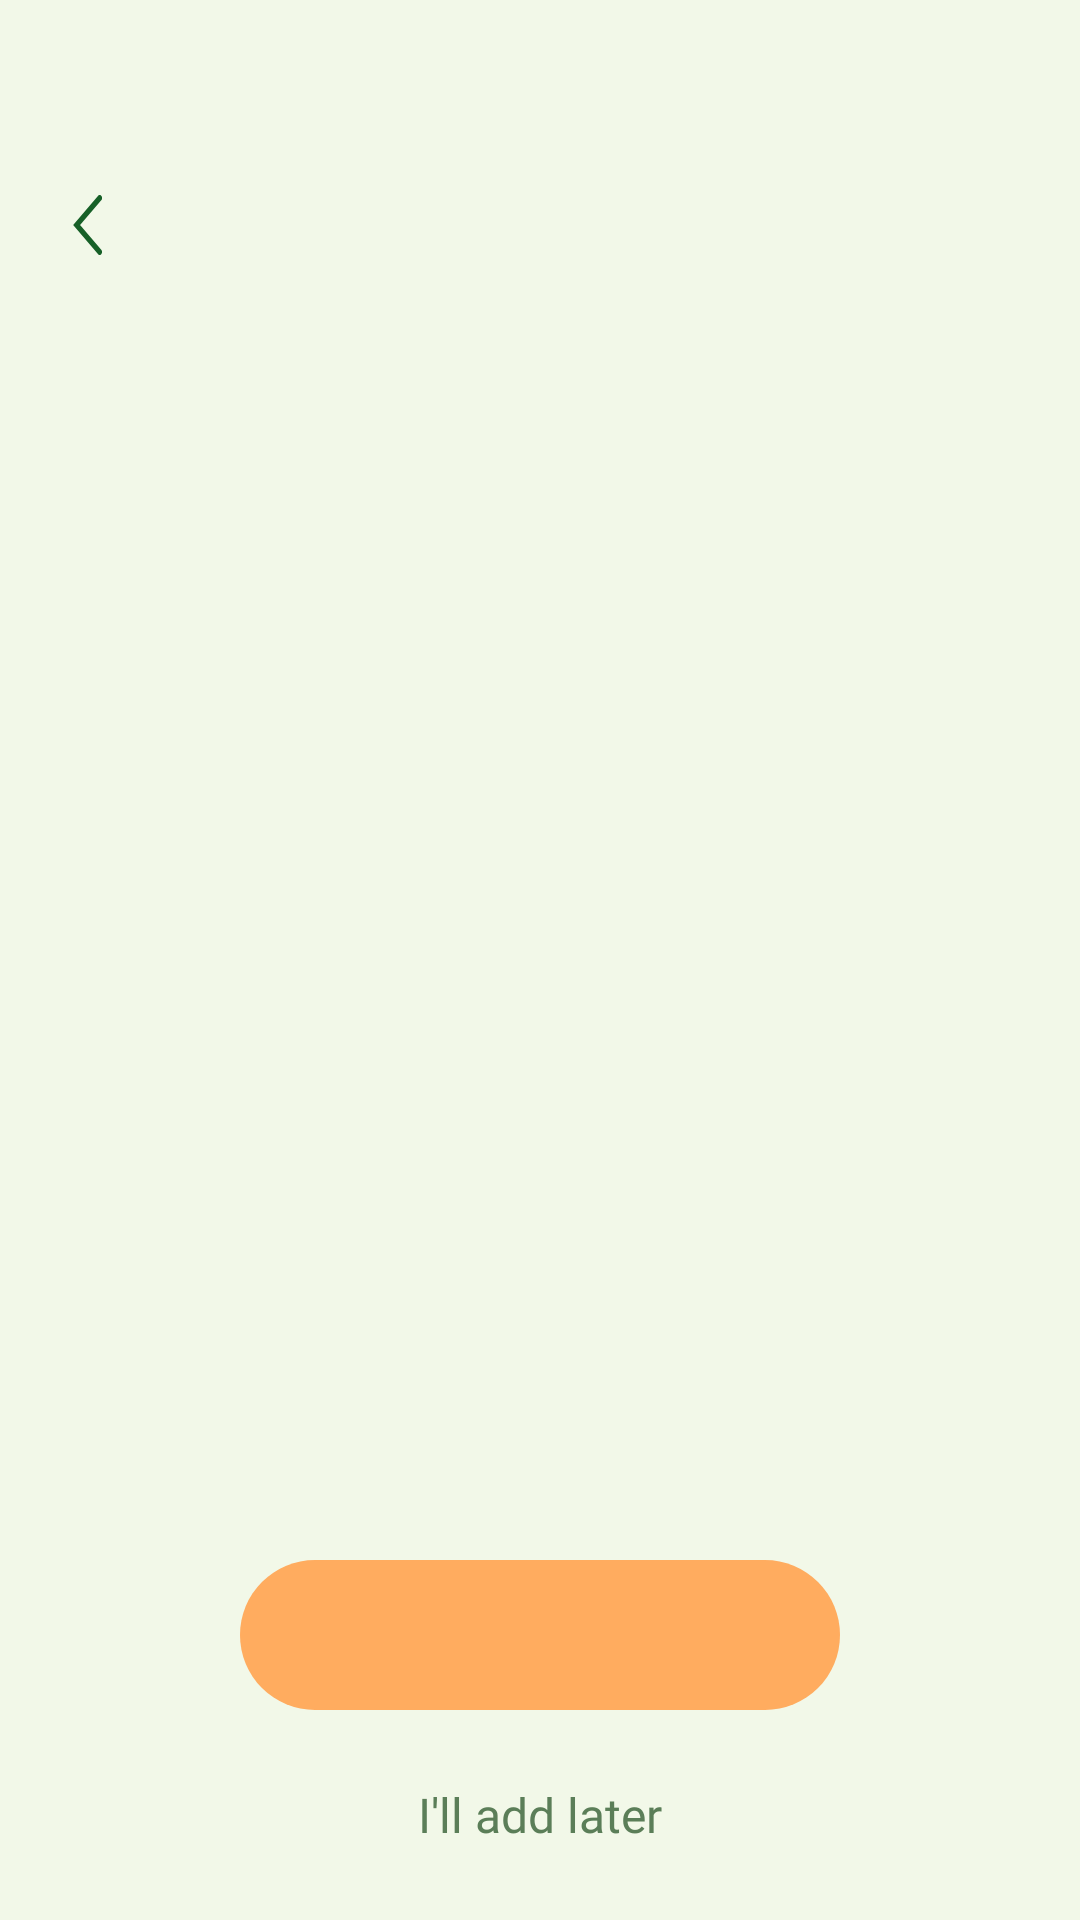

Layout XML and referenced resources for this Android screen:
<!-- AndroidManifest.xml: activity theme noAnimTheme -->
<!-- res/layout/activity_onboarding.xml -->
<?xml version="1.0" encoding="utf-8"?>
<androidx.constraintlayout.widget.ConstraintLayout
    xmlns:android="http://schemas.android.com/apk/res/android" android:layout_width="match_parent"
    xmlns:app="http://schemas.android.com/apk/res-auto"
    android:layout_height="match_parent"
    android:background="@color/background_green"
    >

    <androidx.constraintlayout.widget.ConstraintLayout
        android:layout_width="match_parent"
        android:layout_height="wrap_content"
        android:layout_marginTop="60dp"
        app:layout_constraintTop_toTopOf="parent"
        app:layout_constraintLeft_toLeftOf="parent"
        android:id="@+id/header_layout"
        android:paddingBottom="20dp">

        <ImageButton
            android:id="@+id/back_button"
            android:layout_width="10dp"
            android:layout_height="wrap_content"
            android:layout_marginStart="24dp"
            android:layout_marginTop="5dp"
            android:background="@drawable/ic_back_carrot"
            android:clickable="true"
            android:focusable="true"
            app:layout_constraintStart_toStartOf="parent"
            app:layout_constraintTop_toTopOf="@id/onboarding_header" />

        <TextView
            android:id="@+id/onboarding_header"
            android:layout_width="0dp"
            android:layout_height="wrap_content"
            android:layout_marginStart="45dp"
            android:layout_marginEnd="45dp"
            android:fontFamily="@font/circular_medium"
            android:textAlignment="center"
            android:textColor="@color/black"
            android:textSize="24sp"
            app:layout_constraintEnd_toEndOf="parent"
            app:layout_constraintStart_toStartOf="parent"
            app:layout_constraintTop_toTopOf="parent" />

    </androidx.constraintlayout.widget.ConstraintLayout>

    <FrameLayout
        android:id="@+id/body_fragment"
        android:layout_width="match_parent"
        android:layout_height="0dp"
        app:layout_constraintBottom_toTopOf="@id/onboarding_next"
        app:layout_constraintEnd_toEndOf="parent"
        app:layout_constraintStart_toStartOf="parent"
        app:layout_constraintTop_toBottomOf="@id/header_layout" />

    <Button
        android:id="@+id/onboarding_next"
        android:layout_width="200dp"
        android:layout_height="50dp"
        android:textSize="20sp"
        android:background="@drawable/profile_button_background"
        android:textAllCaps="false"
        android:textColor="@color/white"
        android:fontFamily="@font/circular_medium"
        android:layout_marginBottom="70dp"
        style="?android:attr/borderlessButtonStyle"
        app:layout_constraintBottom_toBottomOf="parent"
        app:layout_constraintLeft_toLeftOf="parent"
        app:layout_constraintRight_toRightOf="parent"/>

    <Button
        android:id="@+id/add_later"
        android:layout_width="wrap_content"
        android:layout_height="wrap_content"
        android:textAllCaps="false"
        android:background="@null"
        android:text="@string/add_later_button"
        android:textSize="16sp"
        android:textColor="@color/faded_text"
        android:fontFamily="@font/circular_book"
        app:layout_constraintTop_toBottomOf="@id/onboarding_next"
        app:layout_constraintBottom_toBottomOf="parent"
        app:layout_constraintStart_toStartOf="parent"
        app:layout_constraintEnd_toEndOf="parent"/>

</androidx.constraintlayout.widget.ConstraintLayout>
<!-- resources referenced by this layout -->
<resources>
  <color name="background_green">#F2F8E8</color>
  <color name="black">#000000</color>
  <color name="faded_text">#5B7E58</color>
  <color name="white">#FFFFFF</color>
  <!-- drawable ic_back_carrot (drawable) -->
  <vector xmlns:android="http://schemas.android.com/apk/res/android"
      android:width="13dp"
      android:height="20dp"
      android:viewportWidth="13"
      android:viewportHeight="20">
    <path
        android:pathData="M12,1L2,10L12,19"
        android:strokeWidth="2"
        android:fillColor="#00000000"
        android:strokeColor="#176027"
        android:strokeLineCap="round"/>
  </vector>
  <!-- drawable profile_button_background (drawable) -->
  <?xml version="1.0" encoding="utf-8"?>
  <selector xmlns:android="http://schemas.android.com/apk/res/android">
      <item android:state_enabled="true" android:drawable="@drawable/profile_button_focused"/>
      <item android:state_enabled="false" android:drawable="@drawable/profile_button_unfocused"/>
  </selector>
  <string name="add_later_button">I\'ll add later</string>
  <style name="noAnimTheme" parent="Theme.AppCompat.DayNight.NoActionBar">
          <item name="android:windowAnimationStyle">@null</item>
      </style>
  <!-- drawable profile_button_focused (drawable) -->
  <?xml version="1.0" encoding="utf-8"?>
  <shape xmlns:android="http://schemas.android.com/apk/res/android" android:shape="rectangle">
      <corners android:radius="40dp" />
      <solid android:color="@color/accent_orange"/>
  </shape>
  <!-- drawable profile_button_unfocused (drawable) -->
  <?xml version="1.0" encoding="utf-8"?>
  <shape xmlns:android="http://schemas.android.com/apk/res/android" android:shape="rectangle">
      <corners android:radius="40dp" />
      <solid android:color="@color/secondary_green_grey"/>
  </shape>
  <color name="accent_orange">#FFAC5F</color>
  <color name="secondary_green_grey">#99A899</color>
</resources>
